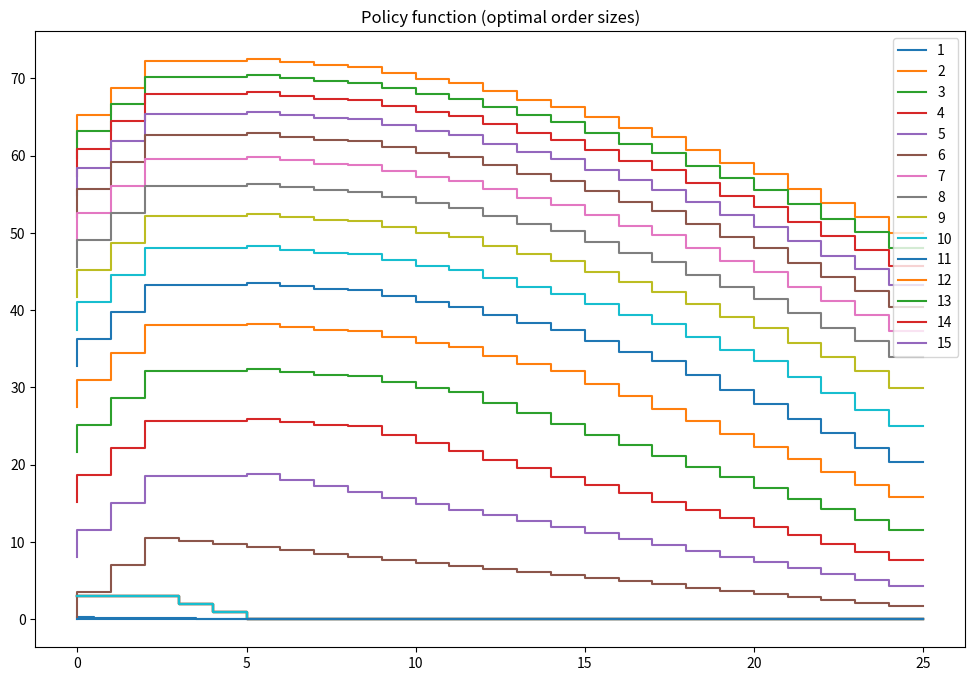
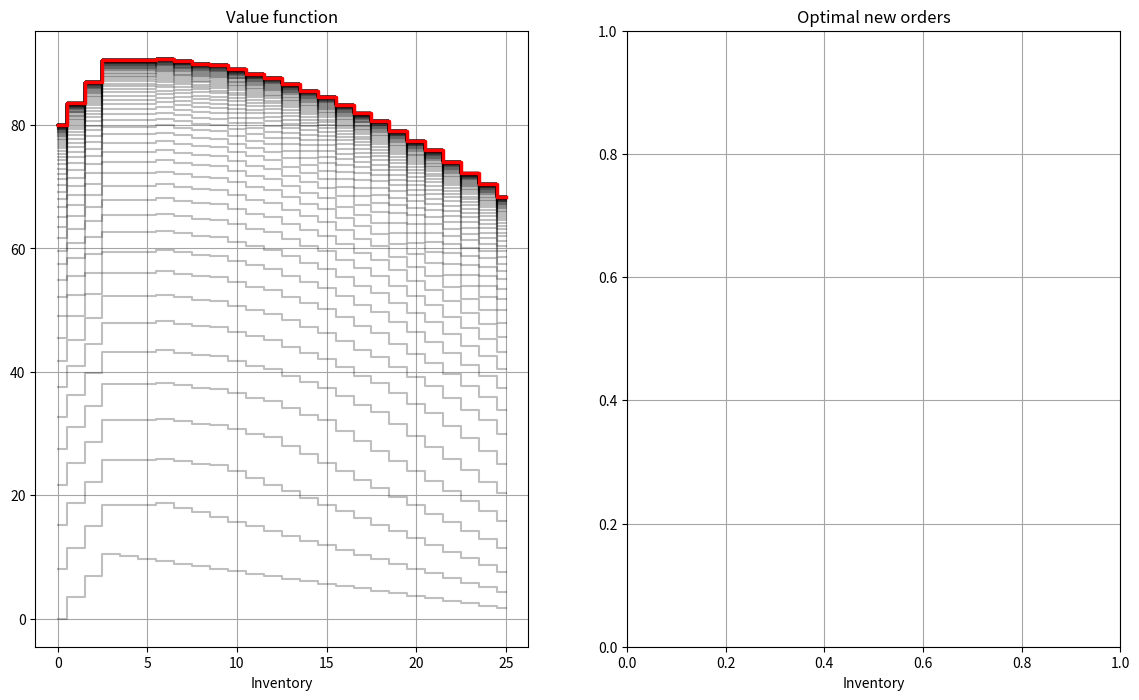

Reproduce these figures in Python, in order.
# Pre - code for completion as part of the task

import numpy as np
import matplotlib.pyplot as plt
%matplotlib inline
plt.rcParams['figure.figsize'] = [12, 8]

class inventory_model:
    '''Small class to hold model fundamentals and its solution'''

    def __init__(self,label='noname',
                  max_inventory=10,  # upper bound on the state space
                  c = 3.2,            # fixed cost of order
                  p = 2.5,           # profit per unit of good
                  r = 0.5,           # storage cost per unit of good
                  β = 0.95,          # discount factor
                  dp = 0.5,          # parameter in geometric distribution of demand
                  demand = 4         # fixed demand
                  ):
        '''Create model with default parameters'''
        self.label=label # label for the model instance
        self.c, self.p, self.r, self.β, self.dp= c, p, r, β, dp
        self.demand = demand
        # created dependent attributes (it would be better to have them updated when underlying parameters change)
        self.n = max_inventory+1    # number of inventory levels
        self.upper = max_inventory  # upper boundary on inventory
        self.x = np.arange(self.n)  # all possible values of inventory and demand (state space) 

    def __repr__(self):
        '''String representation of the model'''
        return 'Inventory model labeled "{}"\nParamters (c,p,r,β) = ({},{},{},{})\nDemand={}\nUpper bound on inventory {}' \
                .format (self.label,self.c,self.p,self.r,self.β,self.demand,self.upper)

    def sales(self,x,d):
        '''Sales in given period'''
        return np.minimum(x,d)

    def next_x(self,x,d,q):
        '''Inventory to be stored, becomes next period state'''
        return x - self.sales(x,d) + q

    def profit(self,x,d,q):
        '''Profit in given period'''
        return self.p * self.sales(x,d) - self.r * self.next_x(x,d,q) - self.c * (q>0)
    
    def demand_pr(self,plot=False):   # THIS IS THE ADDED ATTRIBUTE FOR THE STOCHASTIC CASE
        '''Computes stochastic demand probs'''
        k = np.arange(self.n)  # all possible values of demand, 0 up to n-1
        pr = (1-self.dp)**k *self.dp # returns vector of probabilities of different values for demand
        pr[-1] = 1 - pr[:-1].sum()  # update last prob to ensure sum=1
        if plot:
            plt.step(self.x,pr,where='mid')
            plt.title('Distribution of demand')
            plt.show()
        return pr
    
def bellman(m,v0):
    '''Bellman equation for inventory model
        Inputs: model object
                next period value function
    '''
    # create the grid of choices (same as x), column-vector
    q = m.x[:,np.newaxis] #???
    # compute current period profit (relying on numpy broadcasting to get the matrix with choices in rows)
    p = m.profit(m.x,m.demand,q) #???
    # indexes for next period value with extrapolation using last value
    i = np.minimum(m.next_x(m.x,m.demand,q),m.upper) #???
    # compute the Bellman maximand
    vm = p + m.β*v0[i] #??? see equation in the deterministic case: V(x, d) = max over q>0 of (pi + b EV)
                       # Now, see the infinite-stochastic one: max over q>0 of (pi + b EV) --> same but we can just remove time scripts
                       # so indeed, it's essentially the same
    # find max and argmax
    v1 = np.amax(vm, axis = 0)  #???   # maximum in every column
    q1 = np.argmax(vm, axis = 0) #??? # arg-maximum in every column = order volume
    return v1, q1

def solver_backwards_induction(m,T=10,verbose=False):
    '''Backwards induction solver for the finite horizon case'''
    # solution is time dependent
    m.value  = np.zeros((m.n,T))
    m.policy = np.zeros((m.n,T))
    # main DP loop (from T to 1)
    for t in range(T,0,-1):
        if verbose:
            print('Time period %d\n'%t)
        j = t-1 # index of value and policy functions for period t
        if t==T:
            # terminal period: ordering zero is optimal
            m.value[:,j] = m.profit(m.x,m.demand,np.zeros(m.n))
            m.policy[:,j] = np.zeros(m.n)
        else:
            # all other periods
            m.value[:,j], m.policy[:,j] = bellman(m,m.value[:,j+1]) # next period to Bellman
        if verbose:
            print(m.value,'\n')
    # return model with updated value and policy functions
    return m

def plot_solution(model):
    plt.step(model.x,model.value)
    plt.legend([f'{i+1}' for i in range(model.value.shape[1])])
    plt.title('Value function')
    plt.show()
    plt.step(model.x,model.policy)
    plt.legend([f'{i+1}' for i in range(model.policy.shape[1])])
    plt.title('Policy function (optimal order sizes)')
    plt.show()

def bellman_ev(m,ev0): # see what we eneded with in the theoretical part (EV expression?)
    '''Bellman equation for inventory model
        Inputs: model object
                next period EXPECTED value function
    '''
    # insert your code in #***#
    pr = m.demand_pr()
    ev1 = np.zeros(shape=m.x.shape)
    for j,d in enumerate(m.x):  # over all values of demand
        # create the grid of choices (same as x), column-vector
        q = m.x[:,np.newaxis]
        # compute current period profit (relying on numpy broadcasting to get the matrix with choices in rows)
        p = m.profit(m.x,m.demand,q)
        # indexes for next period value with extrapolation using last value
        i = np.minimum(m.next_x(m.x,m.demand,q),m.upper) # not sure about m.demand?
        # compute the Bellman maximand
        vm = p + m.β*ev0[i]
        # find max and argmax
        v1 = np.amax(vm, axis = 0)  # maximum in every column
        ev1 = ev1 + pr[j]*v1
    q1 = None
    return ev1, q1    

def solve_vfi(m,tol=1e-6,maxiter=500,callback=None):
    '''Solves the Rust model using value function iterations
    '''
    ev0 = np.zeros(m.n) # initial point for VFI
    for i in range(maxiter):  # main loop
        ev1, q1 = bellman_ev(m, ev0)  #call here bellman_ev! # update approximation 
        err = np.amax(np.abs(ev0-ev1))
        if callback != None: callback(iter=i,err=err,ev1=ev1,ev0=ev0,q1=q1,model=m)
        if err<tol:
            break  # break out if converged
        ev0 = ev1  # get ready to the next iteration: Output should be starting value for next iteration, see deterministic case (v0 = v1)
    else:
        raise RuntimeError('Failed to converge in %d iterations'%maxiter)
    return ev1, q1

def solve_show(self,maxiter=1000,tol=1e-6,**kvargs):
    '''Illustrate solution'''
    fig1, (ax1,ax2) = plt.subplots(1,2,figsize=(14,8))
    ax1.grid(visible=True, which='both', color='0.65', linestyle='-')
    ax2.grid(visible=True, which='both', color='0.65', linestyle='-')
    ax1.set_xlabel('Inventory')
    ax2.set_xlabel('Inventory')
    ax1.set_title('Value function')
    ax2.set_title('Optimal new orders')
    def callback(**argvars):
        mod, ev, q = argvars['model'],argvars['ev1'],argvars['q1']
        ax1.step(mod.x,ev,color='k',alpha=0.25,where='mid')
        if q is not None:
            ax2.plot(mod.x,q,color='k',alpha=0.25)
    ev,pk = solve_vfi(self,maxiter=maxiter,tol=tol,callback=callback,**kvargs)
    # add solutions
    ax1.step(self.x,ev,color='r',linewidth=2.5,where='mid')
    if pk is not None:
        ax2.plot(self.x,pk,color='r',linewidth=2.5)
    plt.show()
    return ev,pk

mod = inventory_model(label='production',max_inventory=25)
mod.dp=.25
mod.demand = int((1-mod.dp)/mod.dp)
mod.c = .25
mod.p = 3.5
mod.r = 0.4
mod.β = 0.9
mod.demand_pr(plot=True)
mod = solver_backwards_induction(mod,T=15)
plot_solution(mod)

solve_vfi(mod)
solve_show(mod)

def optimal_policy(m,ev):
    '''Computes the optimal policy function for the stochastic 
    inventory dynamics model for given EV function'''
    # idea: 3-dim array with q in axes 0, d in axis 1 and x in axis 2
    q = m.x[:,np.newaxis,np.newaxis]  # choices
    d = m.x[np.newaxis,:,np.newaxis]  # demand
    x = m.x[np.newaxis,np.newaxis,:]  # inventories
    # compute current period profit (relying on numpy broadcasting to get the matrix with choices in rows)
    p = m.profit(x,d,q)  # 3-dim array
    # indexes for next period value with extrapolation using last value
    i = np.minimum(m.next_x(x,d,q),m.upper)
    # compute the Bellman maximand
    vm = p + m.β*ev[i]
    # find argmax and argmax
    return np.argmax(vm,axis=0)  # maximum in every column

mod = inventory_model(max_inventory=15)
mod.dp=.25
mod.demand = int((1-mod.dp)/mod.dp)
mod.c = .25
mod.p = 3.5
mod.r = 0.4
mod.β = 0.9
ev,q = solve_vfi(mod)
q = optimal_policy(mod,ev)
print('Optimal orders of new inventory for d,x:\n(d in rows, x in columns)')
print(q)
# Note the symmetry in the optimal policy!
# This implies that knowing both x and d is not necessary for the
# optional new order, it's enough to condition on the inventory
# remaining after sales, i.e. x-min(x,d) = max(0,x-d)
